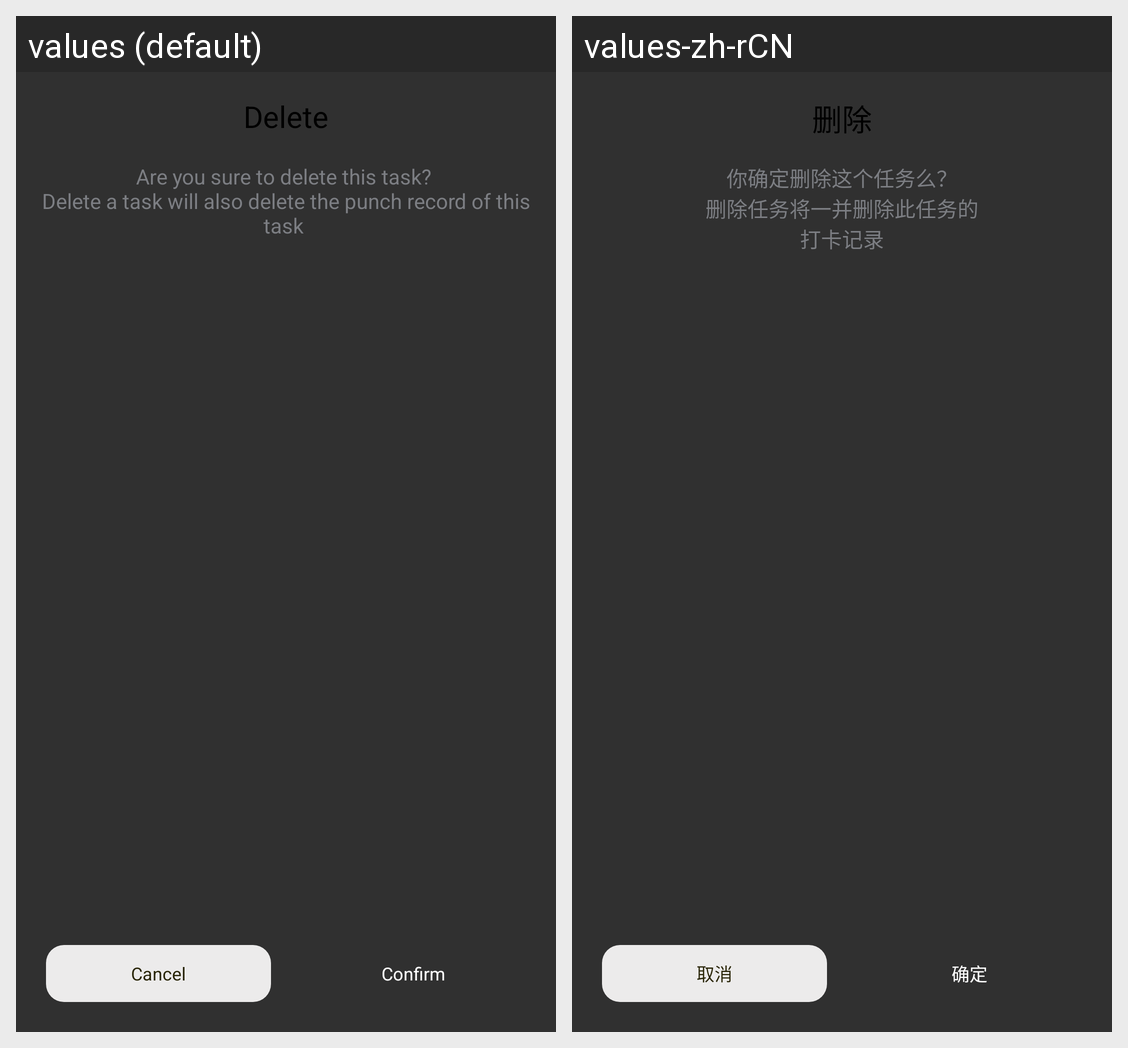

Translations of the strings shown on this Android screen, per locale in the grid:
Android screen res/layout/dialog_punch_delete.xml rendered under 2 locales, left to right: values (default), values-zh-rCN. Device: Nexus 5 (rendered at 1080×1920; each locale shown at half size, 540×960, under a caption strip naming it); theme AppTheme.
Strings drawn on this screen, with the default value and each locale's value (text and hints the layout hard-codes, and strings that could not be matched under every locale, appear in the picture but are not listed):

matter_cancel
  values: Cancel
  values-zh-rCN: 取消

matter_determine
  values: Confirm
  values-zh-rCN: 确定

matter_value_delete
  values: Are you sure to delete this task? 
      Delete a task will also delete the punch record of this task 
      
  values-zh-rCN: 你确定删除这个任务么？
      删除任务将一并删除此任务的
      打卡记录

matter_reminder_delete
  values: Delete
  values-zh-rCN: 删除
